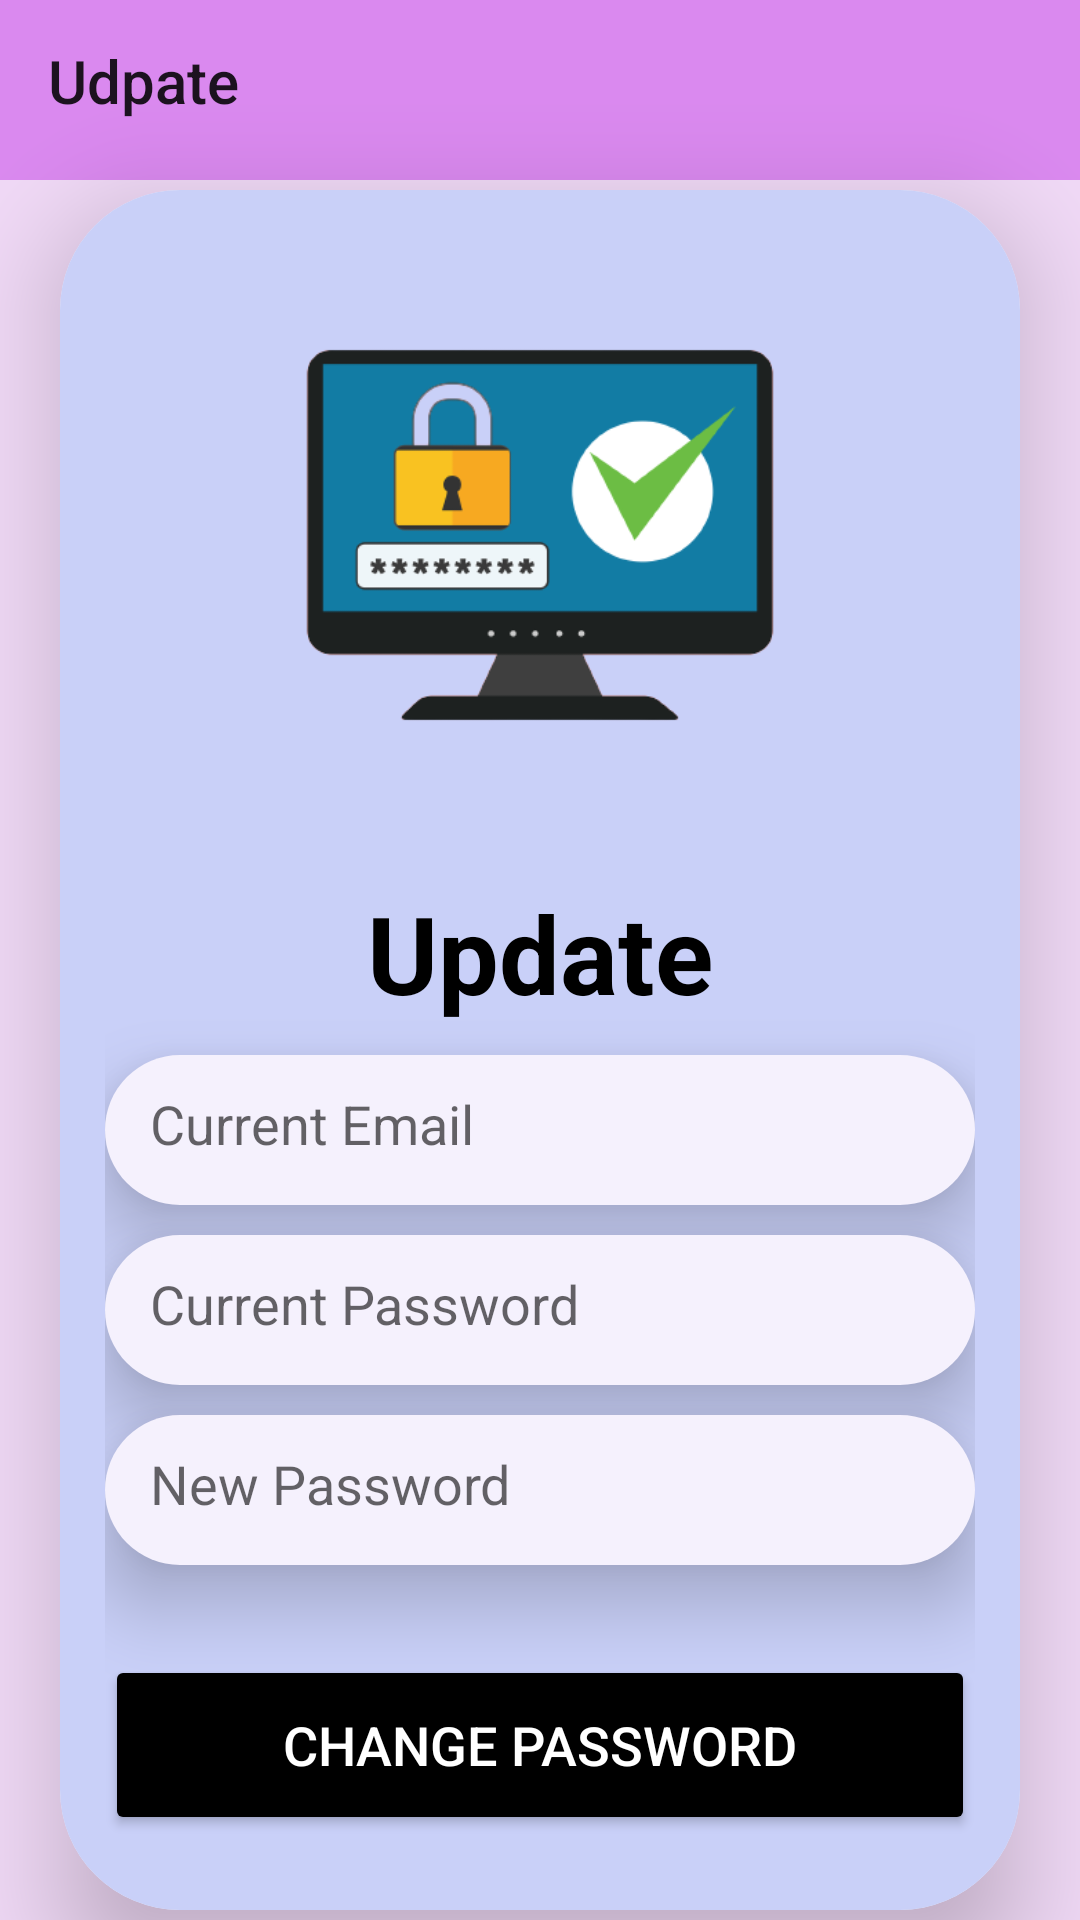

Layout XML and referenced resources for this Android screen:
<!-- AndroidManifest.xml: application theme Theme.Barbera -->
<!-- res/layout/activity_update.xml -->
<androidx.constraintlayout.widget.ConstraintLayout
    xmlns:app="http://schemas.android.com/apk/res-auto"
    android:layout_width="match_parent"
    android:layout_height="match_parent"
    android:background="#F0D9F6"
    xmlns:android="http://schemas.android.com/apk/res/android">

    <androidx.appcompat.widget.Toolbar
        android:id="@+id/toolbar_id"
        android:layout_width="match_parent"
        android:layout_height="60sp"
        android:background="#DA89EF"
        android:paddingBottom="6sp"
        app:itemIconTint="@color/black"
        app:itemTextColor="@color/black"
        app:layout_constraintBottom_toBottomOf="parent"
        app:layout_constraintEnd_toEndOf="parent"
        app:layout_constraintHorizontal_bias="0.0"
        app:layout_constraintStart_toStartOf="parent"
        app:layout_constraintTop_toTopOf="parent"
        app:layout_constraintVertical_bias="0.0"
        app:title="Udpate" />

    <androidx.cardview.widget.CardView
        android:id="@+id/cardView"
        android:layout_width="match_parent"
        android:layout_height="wrap_content"
        android:layout_marginStart="20dp"
        android:layout_marginEnd="20dp"
        app:cardCornerRadius="40dp"
        app:cardElevation="20dp"
        app:layout_constraintBottom_toBottomOf="parent"
        app:layout_constraintEnd_toEndOf="parent"
        app:layout_constraintStart_toStartOf="parent"
        app:layout_constraintTop_toBottomOf="@+id/toolbar_id">

        <LinearLayout
            android:layout_width="match_parent"
            android:layout_height="wrap_content"
            android:layout_gravity="center_horizontal"
            android:background="#C9D0F8"
            android:orientation="vertical"
            android:paddingLeft="15sp"
            android:paddingRight="15sp">

            <ImageView
                android:layout_width="230sp"
                android:layout_height="230sp"
                android:layout_gravity="center"
                android:src="@drawable/update_pic" />

            <TextView
                android:layout_width="match_parent"
                android:layout_height="wrap_content"
                android:text="Update"
                android:textAlignment="center"
                android:textColor="@color/black"
                android:textSize="36sp"
                android:textStyle="bold" />


            <EditText
                android:id="@+id/editTextCurrentEmail"
                android:layout_width="match_parent"
                android:layout_height="50dp"
                android:layout_marginTop="10dp"
                android:background="@drawable/backs"
                android:drawablePadding="12dp"
                android:elevation="15sp"
                android:hint="Current Email"
                android:padding="15dp"
                android:textColor="@color/black" />

            <EditText
                android:id="@+id/editTextCurrentPassword"
                android:layout_width="match_parent"
                android:layout_height="50dp"
                android:layout_marginTop="10dp"
                android:background="@drawable/backs"
                android:drawablePadding="12dp"
                android:elevation="15sp"
                android:hint="Current Password"
                android:inputType="numberPassword"
                android:padding="15dp"
                android:textColor="@color/black" />

            <EditText
                android:id="@+id/editTextNewPassword"
                android:layout_width="match_parent"
                android:layout_height="50dp"
                android:layout_marginTop="10dp"
                android:background="@drawable/backs"
                android:drawablePadding="12dp"
                android:elevation="15sp"
                android:hint="New Password"
                android:inputType="numberPassword"
                android:padding="15dp"
                android:textColor="@color/black" />

            <Button
                android:id="@+id/btnChangePassword"
                android:layout_width="match_parent"
                android:layout_height="60dp"
                android:layout_marginTop="30dp"
                android:layout_marginBottom="25sp"
                android:backgroundTint="@color/black"
                android:text="Change Password"
                android:textColor="@color/white"
                android:textSize="18sp"
                app:cornerRadius="20dp" />

        </LinearLayout>
    </androidx.cardview.widget.CardView>

</androidx.constraintlayout.widget.ConstraintLayout>
<!-- resources referenced by this layout -->
<resources>
  <!-- drawable backs (drawable) -->
  <?xml version="1.0" encoding="utf-8"?>
  <shape xmlns:android="http://schemas.android.com/apk/res/android">
  
      <solid android:color="#F5F1FD" />
      <corners android:radius="30sp"/>
  
  </shape>
  <!-- drawable update_pic: png bitmap (drawable, 25352 bytes) -->
  <style name="Theme.Barbera" parent="Base.Theme.Barbera" />
  <style name="Base.Theme.Barbera" parent="Theme.AppCompat.DayNight.NoActionBar">
          
          
      </style>
  <!-- not gathered from this repository: default colours our renderer supplied (Android Studio template values) -->
  <color name="black">#FF000000</color>
  <color name="white">#FFFFFFFF</color>
</resources>
